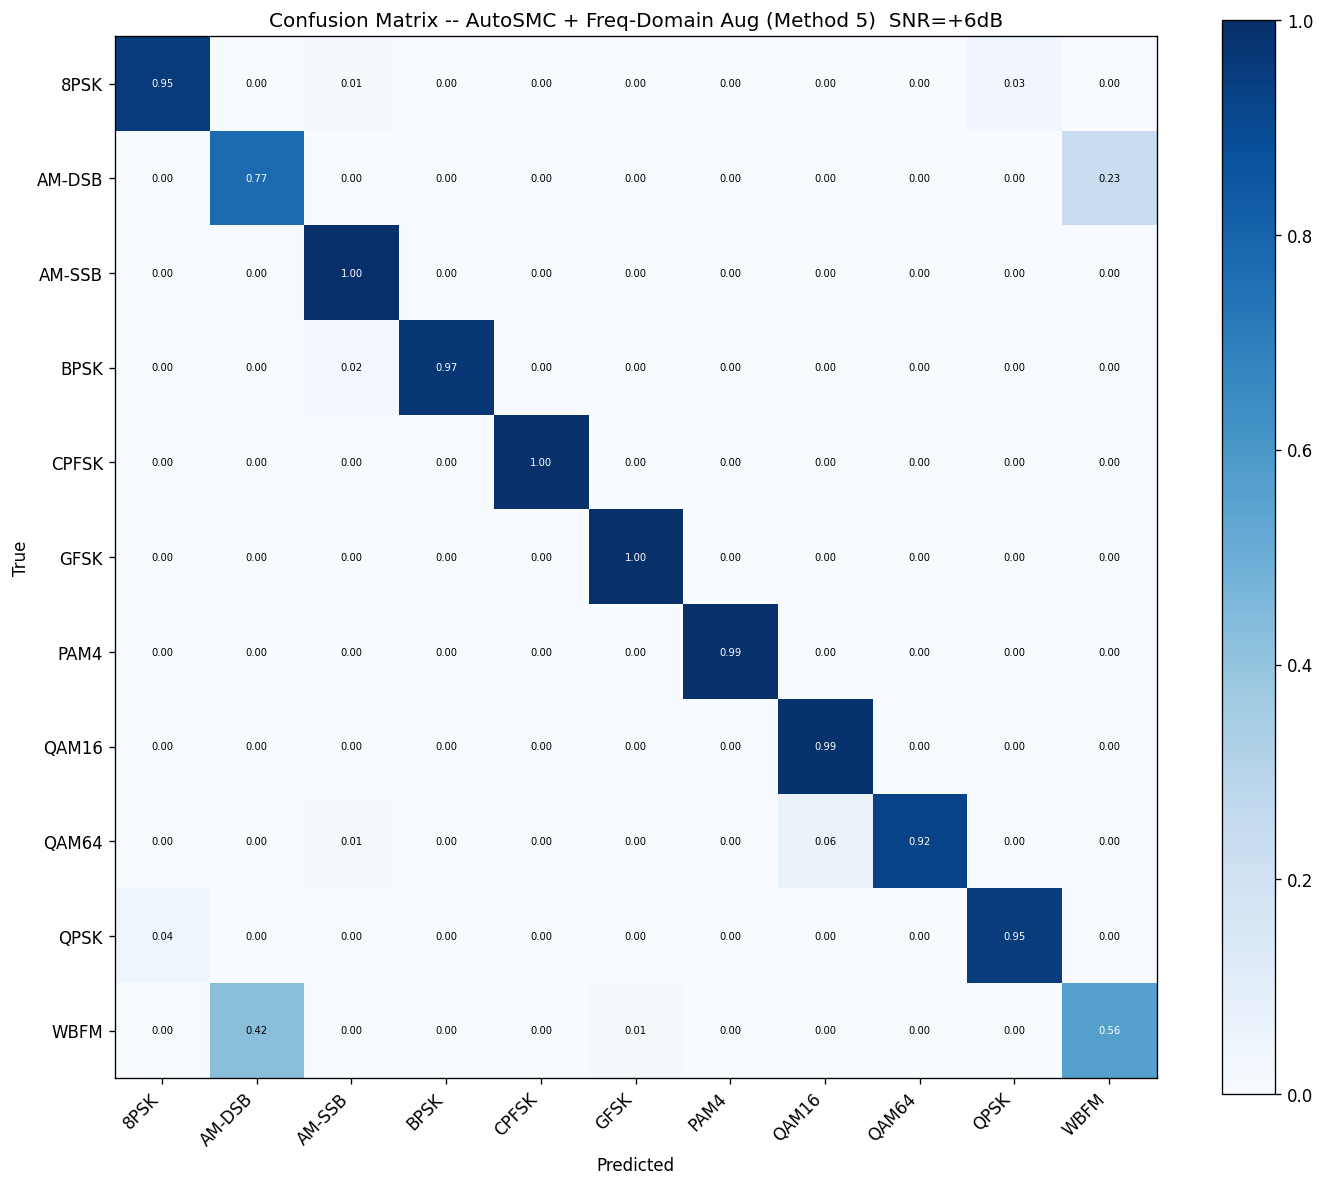

Values plotted in this chart, from the file beside it:
true_pred, 8PSK, AM-DSB, AM-SSB, BPSK, CPFSK, GFSK, PAM4, QAM16, QAM64, QPSK, WBFM
8PSK, 191, 0, 2, 0, 0, 0, 0, 0, 0, 7, 0
AM-DSB, 0, 154, 0, 0, 0, 0, 0, 0, 0, 0, 46
AM-SSB, 0, 0, 200, 0, 0, 0, 0, 0, 0, 0, 0
BPSK, 0, 0, 5, 194, 0, 0, 0, 0, 0, 1, 0
CPFSK, 0, 0, 0, 0, 200, 0, 0, 0, 0, 0, 0
GFSK, 0, 0, 0, 0, 0, 200, 0, 0, 0, 0, 0
PAM4, 0, 0, 0, 1, 0, 0, 199, 0, 0, 0, 0
QAM16, 0, 0, 0, 0, 0, 0, 0, 198, 1, 1, 0
QAM64, 0, 0, 2, 0, 0, 0, 0, 13, 185, 0, 0
QPSK, 9, 0, 1, 0, 0, 0, 0, 0, 0, 190, 0
WBFM, 0, 85, 0, 0, 0, 2, 0, 0, 0, 0, 113
